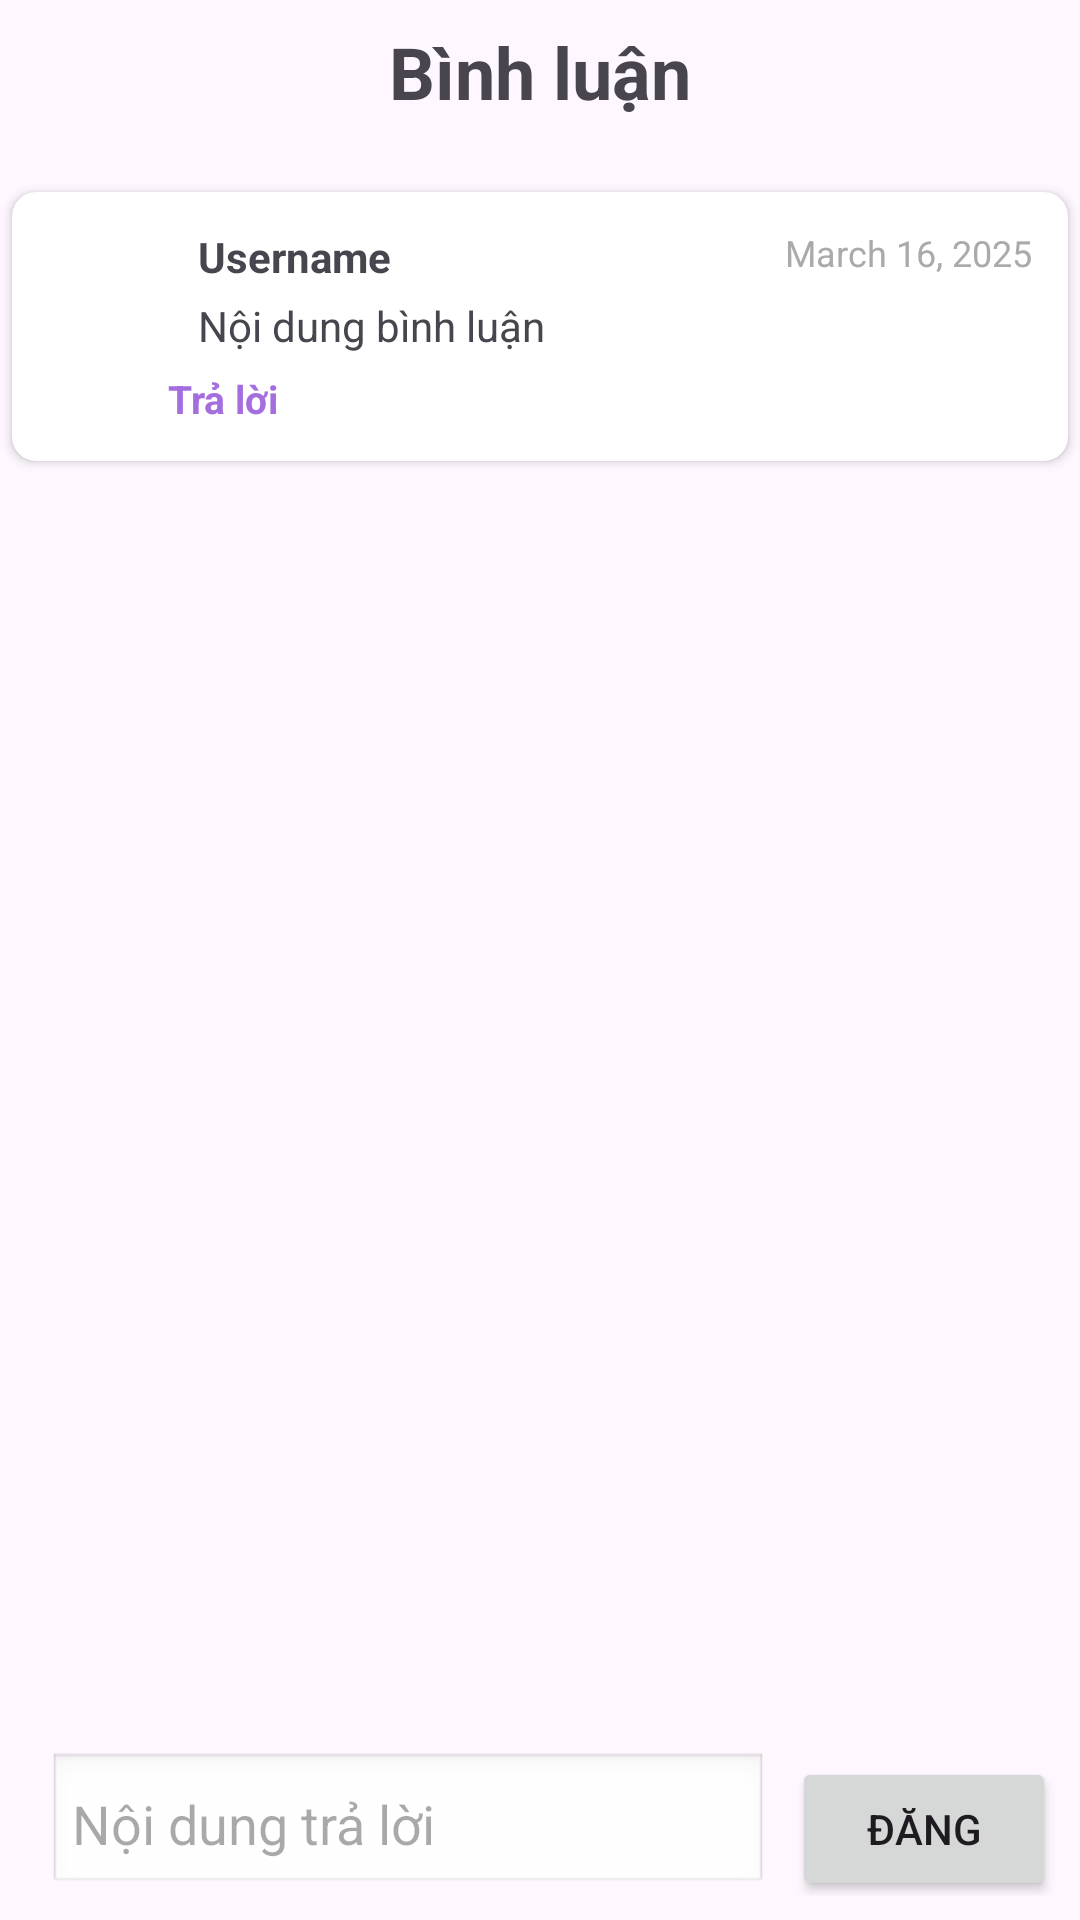

Android layout source for this screen:
<!-- AndroidManifest.xml: application theme Theme.NovelReaderApp -->
<!-- res/layout/activity_reply_comment.xml -->
<LinearLayout xmlns:android="http://schemas.android.com/apk/res/android"
    android:id="@+id/reply_root"
    android:orientation="vertical"
    android:layout_width="match_parent"
    android:fitsSystemWindows="true"
    android:layout_height="match_parent">


    <LinearLayout
        android:layout_width="match_parent"
        android:layout_height="wrap_content"
        android:orientation="horizontal"
        android:paddingBottom="12dp">

        <ImageView
            android:id="@+id/iv_back"
            android:layout_width="48dp"
            android:layout_height="48dp"
            android:layout_gravity="center_vertical"
            android:contentDescription="Back"
            android:src="@drawable/ic_back" />

        <TextView
            android:layout_width="0dp"
            android:layout_height="match_parent"
            android:layout_weight="1"
            android:gravity="center"
            android:text="Bình luận"
            android:textSize="24sp"
            android:layout_marginRight="48dp"
            android:textStyle="bold">

        </TextView>
    </LinearLayout>
    
    <include
        android:id="@+id/layoutRootComment"
        layout="@layout/item_comment" />



    
    <androidx.recyclerview.widget.RecyclerView
        android:id="@+id/recyclerViewReplies"
        android:layout_width="match_parent"
        android:layout_height="0dp"
        android:layout_weight="1"
        android:layout_marginStart="30dp"/>

    
    <LinearLayout
        android:orientation="horizontal"
        android:layout_width="match_parent"
        android:layout_height="wrap_content"
        android:padding="8dp">
        <EditText
            android:id="@+id/etReply"
            android:layout_width="0dp"
            android:layout_height="wrap_content"
            android:layout_marginStart="8dp"
            android:layout_weight="1"
            android:background="@android:drawable/edit_text"
            android:hint="Nội dung trả lời"
            android:padding="8dp" />
        <Button
            android:id="@+id/btnSendReply"
            android:layout_width="wrap_content"
            android:layout_height="wrap_content"
            android:layout_marginStart="8dp"
            android:text="Đăng" />
    </LinearLayout>
</LinearLayout>
<!-- res/layout/item_comment.xml (included above) -->
<?xml version="1.0" encoding="utf-8"?>
<androidx.cardview.widget.CardView
    xmlns:android="http://schemas.android.com/apk/res/android"
    xmlns:app="http://schemas.android.com/apk/res-auto"
    xmlns:tools="http://schemas.android.com/tools"
    android:layout_width="match_parent"
    android:layout_height="wrap_content"
    android:layout_marginHorizontal="4dp"
    android:layout_marginTop="4dp"
    android:layout_marginBottom="4dp"
    app:cardCornerRadius="8dp"
    app:cardElevation="2dp">

<androidx.constraintlayout.widget.ConstraintLayout
    android:layout_width="match_parent"
    android:layout_height="wrap_content"
    android:padding="12dp">

    
    <com.google.android.material.imageview.ShapeableImageView
        android:id="@+id/iv_comment_avatar"
        android:layout_width="40dp"
        android:layout_height="40dp"
        android:layout_marginEnd="8dp"
        android:contentDescription="User Avatar"
        app:shapeAppearanceOverlay="@style/circle"
        android:scaleType="centerCrop"
        android:src="@drawable/default_avatar"
        app:layout_constraintBottom_toBottomOf="parent"
        app:layout_constraintStart_toStartOf="parent"
        app:layout_constraintTop_toTopOf="parent" />

    
    <TextView
        android:id="@+id/tv_comment_username"
        android:layout_width="0dp"
        android:layout_height="wrap_content"
        android:paddingLeft="10dp"
        android:text="Username"
        android:textSize="14sp"
        android:textStyle="bold"
        app:layout_constraintBottom_toTopOf="@id/tv_comment_content"
        app:layout_constraintHorizontal_bias="0"
        app:layout_constraintLeft_toLeftOf="parent"
        app:layout_constraintStart_toEndOf="@id/iv_comment_avatar"
        app:layout_constraintTop_toTopOf="parent" />

    
    <TextView
        android:id="@+id/tv_comment_content"
        android:layout_width="0dp"
        android:layout_height="wrap_content"
        android:layout_marginTop="4dp"
        android:paddingLeft="10dp"
        android:text="Nội dung bình luận"
        android:textSize="14sp"
        app:layout_constraintBottom_toTopOf="@id/tv_comment_time"
        app:layout_constraintEnd_toEndOf="parent"
        app:layout_constraintStart_toEndOf="@id/iv_comment_avatar"
        app:layout_constraintTop_toBottomOf="@id/tv_comment_username" />

    
    <TextView
        android:id="@+id/tv_comment_time"
        android:layout_width="0dp"
        android:layout_height="wrap_content"
        android:text="March 16, 2025"
        android:textColor="@android:color/darker_gray"
        android:textSize="12sp"
        app:layout_constraintEnd_toEndOf="parent"
        app:layout_constraintTop_toTopOf="parent" />

    <TextView
        android:id="@+id/tv_reply"
        android:layout_width="wrap_content"
        android:layout_height="wrap_content"
        android:text="Trả lời"
        android:textColor="@color/purple_500"
        android:textStyle="bold"
        android:textSize="13sp"
        android:layout_marginTop="6dp"
        app:layout_constraintStart_toStartOf="@id/tv_comment_content"
        app:layout_constraintTop_toBottomOf="@id/tv_comment_content"
        app:layout_constraintBottom_toBottomOf="parent"
        android:clickable="true"
        android:focusable="true"/>

</androidx.constraintlayout.widget.ConstraintLayout>
</androidx.cardview.widget.CardView>
<!-- resources referenced by this layout -->
<resources>
  <color name="purple_500">#a46ede</color>
  <style name="circle">
          <item name="cornerSize">50%</item>
      </style>
  <style name="Theme.NovelReaderApp" parent="android:Theme.Material.Light.NoActionBar">
          <item name="android:windowSplashScreenBackground">#0A0F2F</item>
          <item name="android:windowSplashScreenAnimatedIcon">@drawable/logo</item>
          <item name="android:windowSplashScreenAnimationDuration">3000</item>
      </style>
  <!-- drawable logo: png bitmap (drawable, 161668 bytes) -->
</resources>
